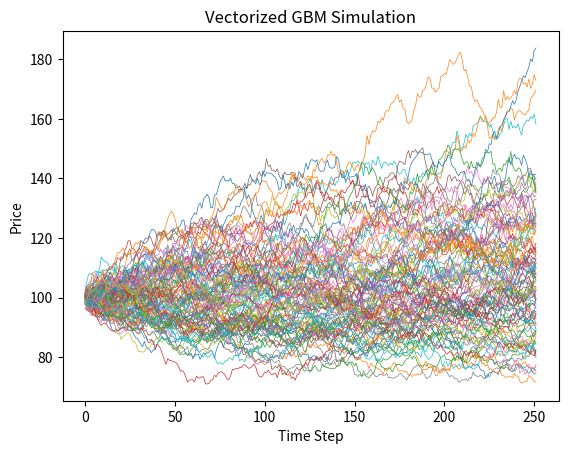

Python code for this plot:
import numpy as np
import matplotlib.pyplot as plt

S0 = 100
mu = 0.08
sigma = 0.2
T = 1
N = 252
M = 100

dt = T / N

Z = np.random.randn(M, N)

returns = (
    (mu - 0.5 * sigma**2) * dt
    + sigma * np.sqrt(dt) * Z
)

price_paths = S0 * np.exp(np.cumsum(returns, axis=1))

plt.plot(price_paths.T, linewidth=0.5)
plt.title("Vectorized GBM Simulation")
plt.xlabel("Time Step")
plt.ylabel("Price")
plt.show()
